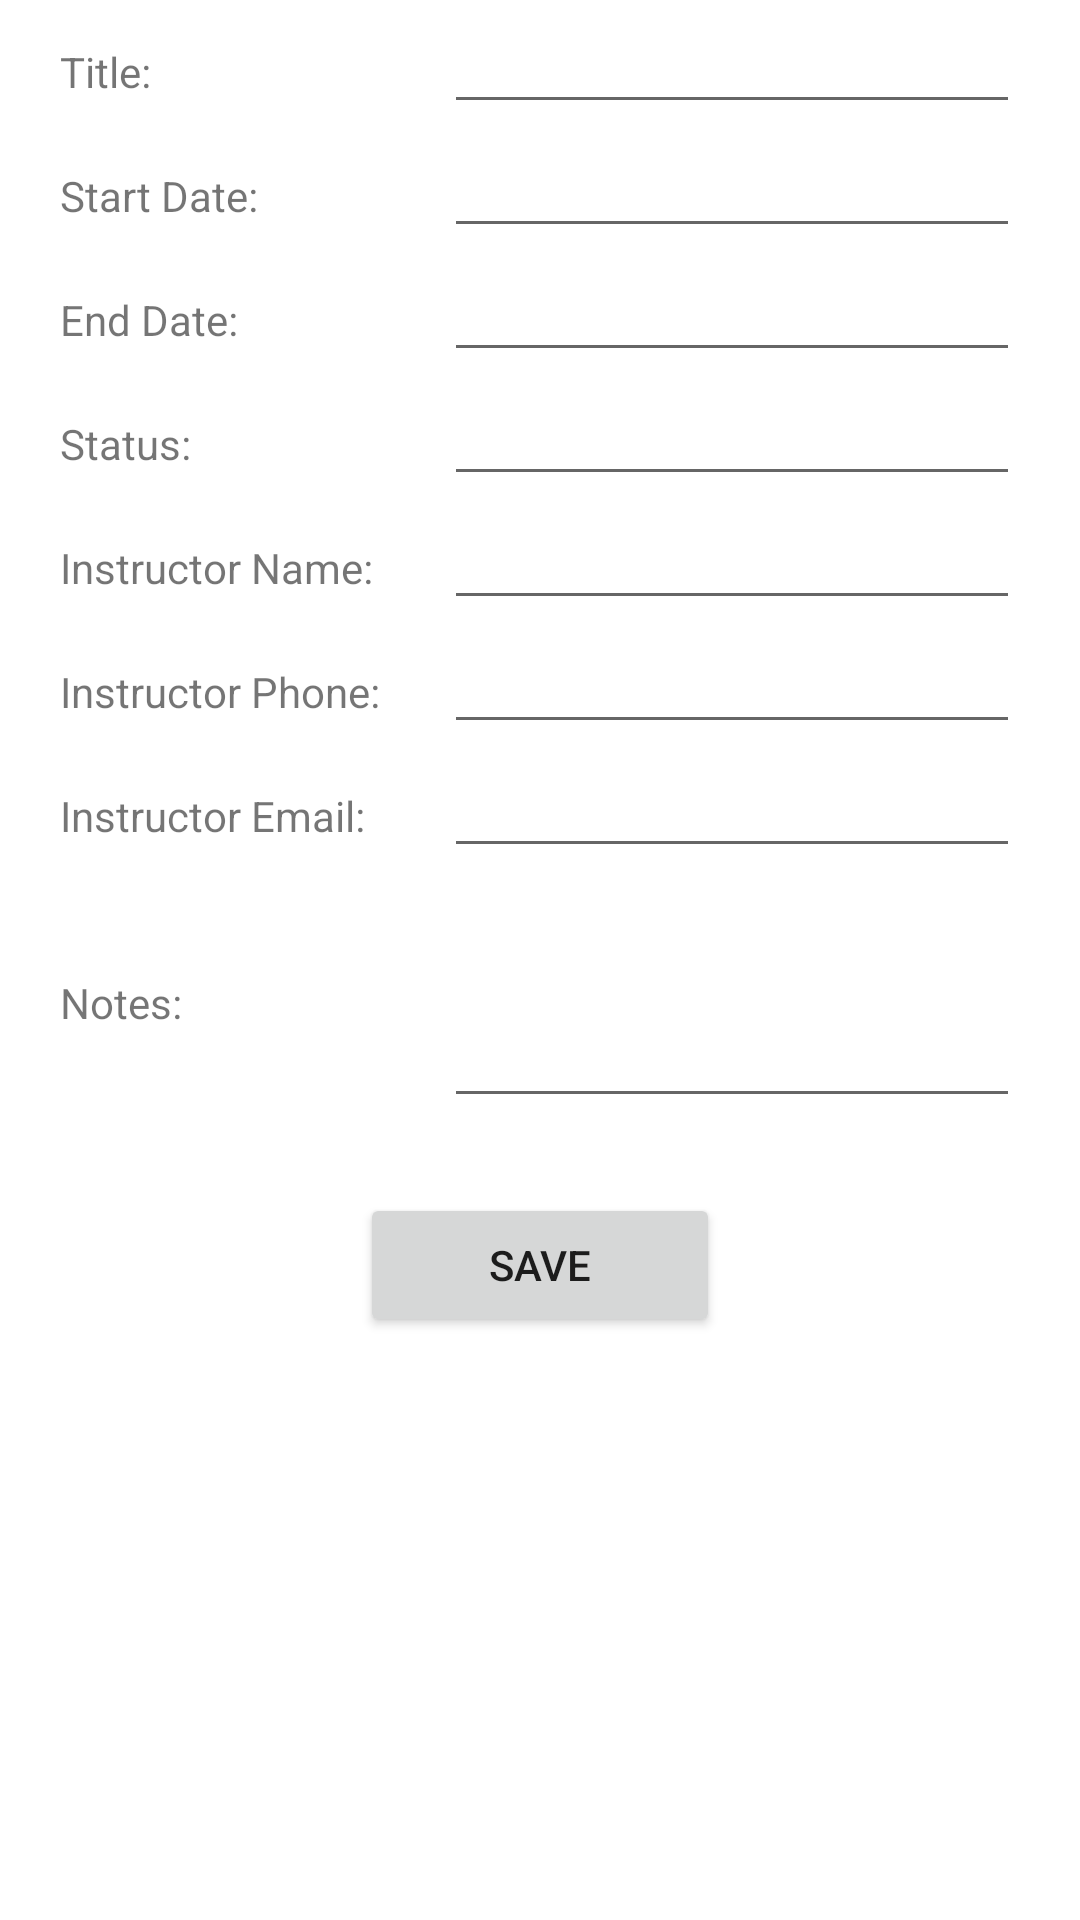

Reconstruct the res/layout file that produces this screen, plus the resources it refers to.
<!-- AndroidManifest.xml: application theme Theme.C196_PA -->
<!-- res/layout/activity_add_course.xml -->
<?xml version="1.0" encoding="utf-8"?>
<androidx.constraintlayout.widget.ConstraintLayout xmlns:android="http://schemas.android.com/apk/res/android"
    xmlns:app="http://schemas.android.com/apk/res-auto"
    xmlns:tools="http://schemas.android.com/tools"
    android:layout_width="match_parent"
    android:layout_height="wrap_content"
    tools:context="UI.AddCourse">

    <ScrollView
        android:layout_width="match_parent"
        android:layout_height="match_parent">

        <LinearLayout
            android:layout_width="match_parent"
            android:layout_height="wrap_content"
            android:layout_marginHorizontal="20dp"
            android:orientation="vertical">

            <LinearLayout
                android:layout_width="match_parent"
                android:layout_height="match_parent"
                android:orientation="horizontal">

                <TextView
                    android:id="@+id/titleLabel"
                    android:layout_width="0dp"
                    android:layout_height="wrap_content"
                    android:layout_weight=".4"
                    android:text="Title:" />

                <EditText
                    android:id="@+id/titleEdit"
                    android:layout_width="0dp"
                    android:layout_height="wrap_content"
                    android:layout_weight=".6"
                    android:text="" />
            </LinearLayout>

            <LinearLayout
                android:layout_width="match_parent"
                android:layout_height="match_parent"
                android:orientation="horizontal">

                <TextView
                    android:id="@+id/startLabel"
                    android:layout_width="0dp"
                    android:layout_height="wrap_content"
                    android:layout_weight=".4"
                    android:text="Start Date:" />

                <EditText
                    android:id="@+id/startEdit"
                    android:layout_width="0dp"
                    android:layout_height="wrap_content"
                    android:layout_weight=".6"
                    android:editable="false"
                    android:text="" />
            </LinearLayout>

            <LinearLayout
                android:layout_width="match_parent"
                android:layout_height="match_parent"
                android:orientation="horizontal">

                <TextView
                    android:id="@+id/endLabel"
                    android:layout_width="0dp"
                    android:layout_height="wrap_content"
                    android:layout_weight=".4"
                    android:text="End Date:" />

                <EditText
                    android:id="@+id/endEdit"
                    android:layout_width="0dp"
                    android:layout_height="wrap_content"
                    android:layout_weight=".6"
                    android:editable="false"
                    android:text="" />
            </LinearLayout>

            <LinearLayout
                android:layout_width="match_parent"
                android:layout_height="match_parent"
                android:orientation="horizontal">

                <TextView
                    android:layout_width="0dp"
                    android:layout_height="wrap_content"
                    android:layout_weight=".4"
                    android:text="Status:" />

                <EditText
                    android:id="@+id/statusEdit"
                    android:layout_width="0dp"
                    android:layout_height="wrap_content"
                    android:layout_weight=".6"
                    android:text="" />

            </LinearLayout>

            <LinearLayout
                android:layout_width="match_parent"
                android:layout_height="match_parent"
                android:orientation="horizontal">

                <TextView
                    android:layout_width="0dp"
                    android:layout_height="wrap_content"
                    android:layout_weight=".4"
                    android:text="Instructor Name:" />

                <EditText
                    android:id="@+id/instructorName"
                    android:layout_width="0dp"
                    android:layout_height="wrap_content"
                    android:layout_weight=".6"
                    android:text="" />

            </LinearLayout>

            <LinearLayout
                android:layout_width="match_parent"
                android:layout_height="match_parent"
                android:orientation="horizontal">

                <TextView
                    android:layout_width="0dp"
                    android:layout_height="wrap_content"
                    android:layout_weight=".4"
                    android:text="Instructor Phone:" />

                <EditText
                    android:id="@+id/instructorPhone"
                    android:layout_width="0dp"
                    android:layout_height="wrap_content"
                    android:layout_weight=".6"
                    android:text="" />

            </LinearLayout>

            <LinearLayout
                android:layout_width="match_parent"
                android:layout_height="match_parent"
                android:orientation="horizontal">

                <TextView
                    android:layout_width="0dp"
                    android:layout_height="wrap_content"
                    android:layout_weight=".4"
                    android:text="Instructor Email:" />

                <EditText
                    android:id="@+id/instructorEmail"
                    android:layout_width="0dp"
                    android:layout_height="wrap_content"
                    android:layout_weight=".6"
                    android:text="" />

            </LinearLayout>

            <LinearLayout
                android:layout_width="match_parent"
                android:layout_height="match_parent"
                android:orientation="horizontal">

                <TextView
                    android:layout_width="0dp"
                    android:layout_height="wrap_content"
                    android:layout_weight=".4"
                    android:text="Notes:" />

                <EditText
                    android:id="@+id/notes"
                    android:layout_width="0dp"
                    android:layout_height="wrap_content"
                    android:layout_weight=".6"
                    android:inputType="textMultiLine"
                    android:lines="3"
                    android:maxLines="10"
                    android:scrollbars="vertical"
                    android:text="" />

            </LinearLayout>

            <Button
                android:id="@+id/saveButton"
                android:layout_width="match_parent"
                android:layout_height="wrap_content"
                android:layout_marginHorizontal="100dp"
                android:layout_marginVertical="25dp"
                android:onClick="onSave"
                android:text="Save" />

        </LinearLayout>
    </ScrollView>

</androidx.constraintlayout.widget.ConstraintLayout>
<!-- resources referenced by this layout -->
<resources>
  <style name="Theme.C196_PA" parent="Theme.MaterialComponents.DayNight.DarkActionBar">
          
          <item name="colorPrimary">@color/purple_500</item>
          <item name="colorPrimaryVariant">@color/purple_700</item>
          <item name="colorOnPrimary">@color/white</item>
          
          <item name="colorSecondary">@color/teal_200</item>
          <item name="colorSecondaryVariant">@color/teal_700</item>
          <item name="colorOnSecondary">@color/black</item>
          
          <item name="android:statusBarColor" tools:targetApi="l">?attr/colorPrimaryVariant</item>
          
      </style>
  <!-- not gathered from this repository: default colours our renderer supplied (Android Studio template values) -->
  <color name="purple_500">#FF6200EE</color>
  <color name="purple_700">#FF3700B3</color>
  <color name="teal_200">#FF03DAC5</color>
  <color name="teal_700">#FF018786</color>
  <color name="black">#FF000000</color>
  <color name="white">#FFFFFFFF</color>
</resources>
